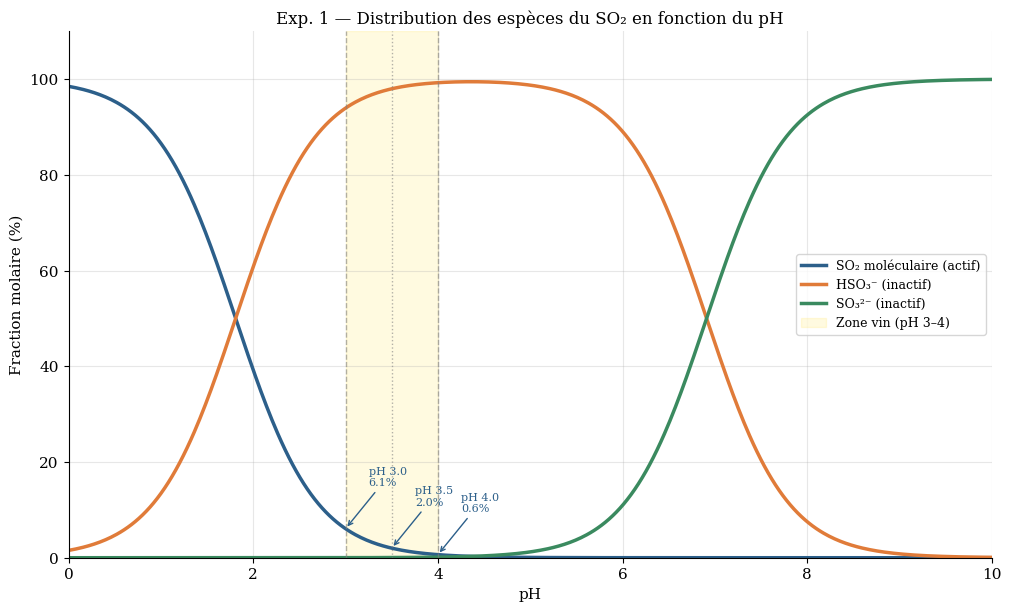
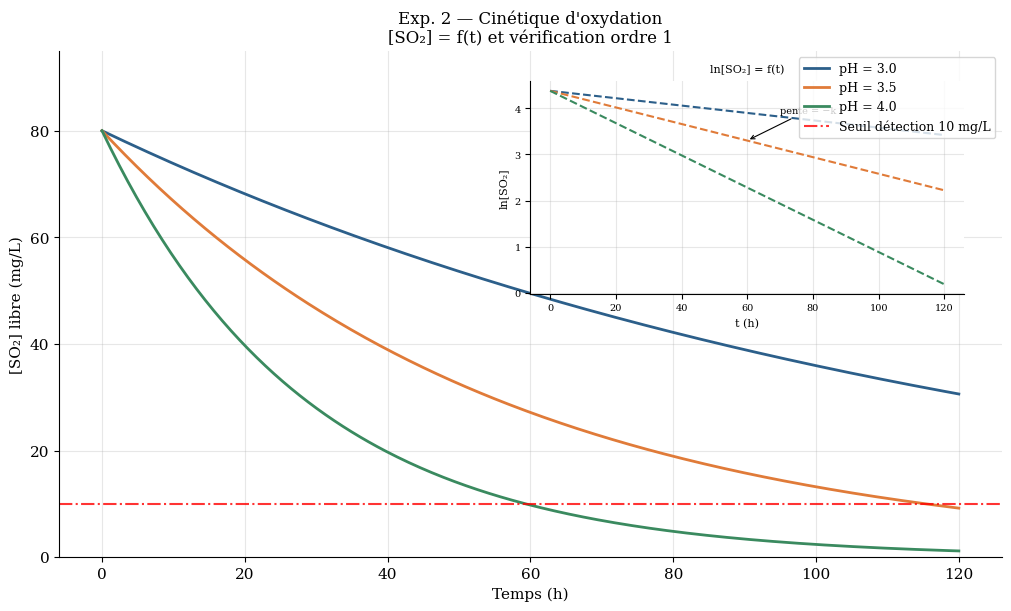
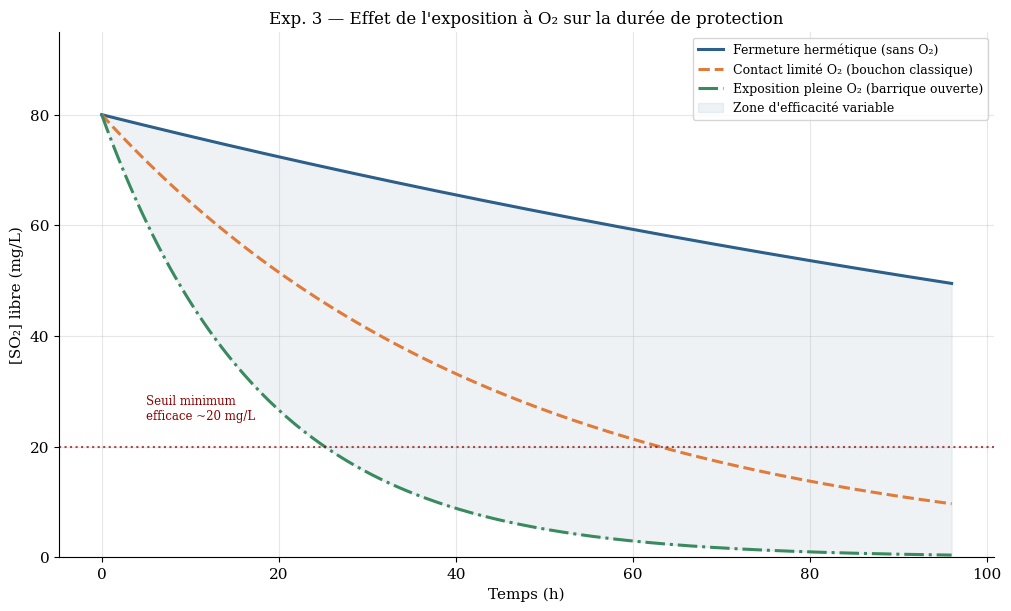
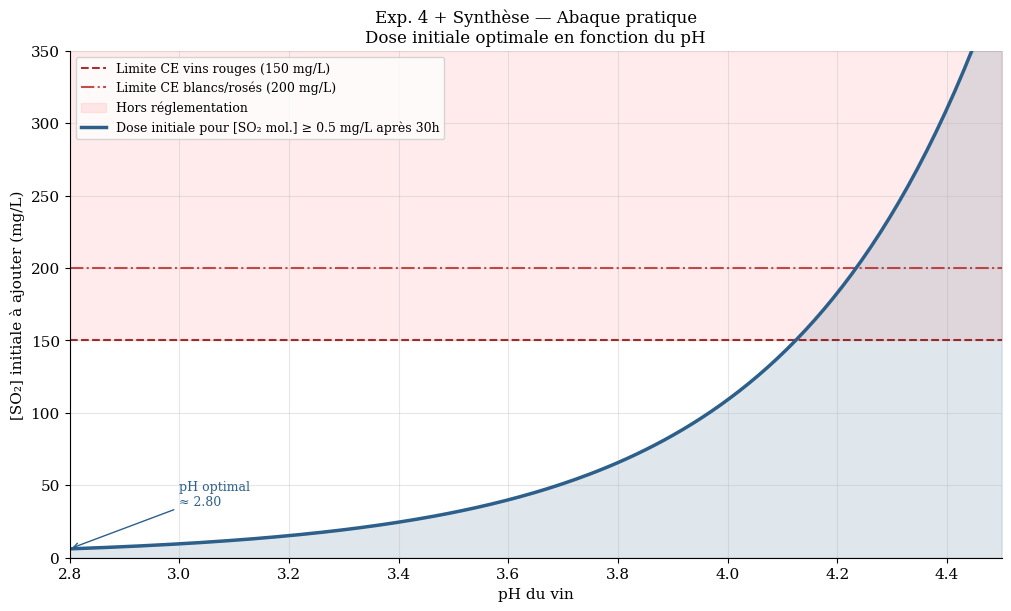
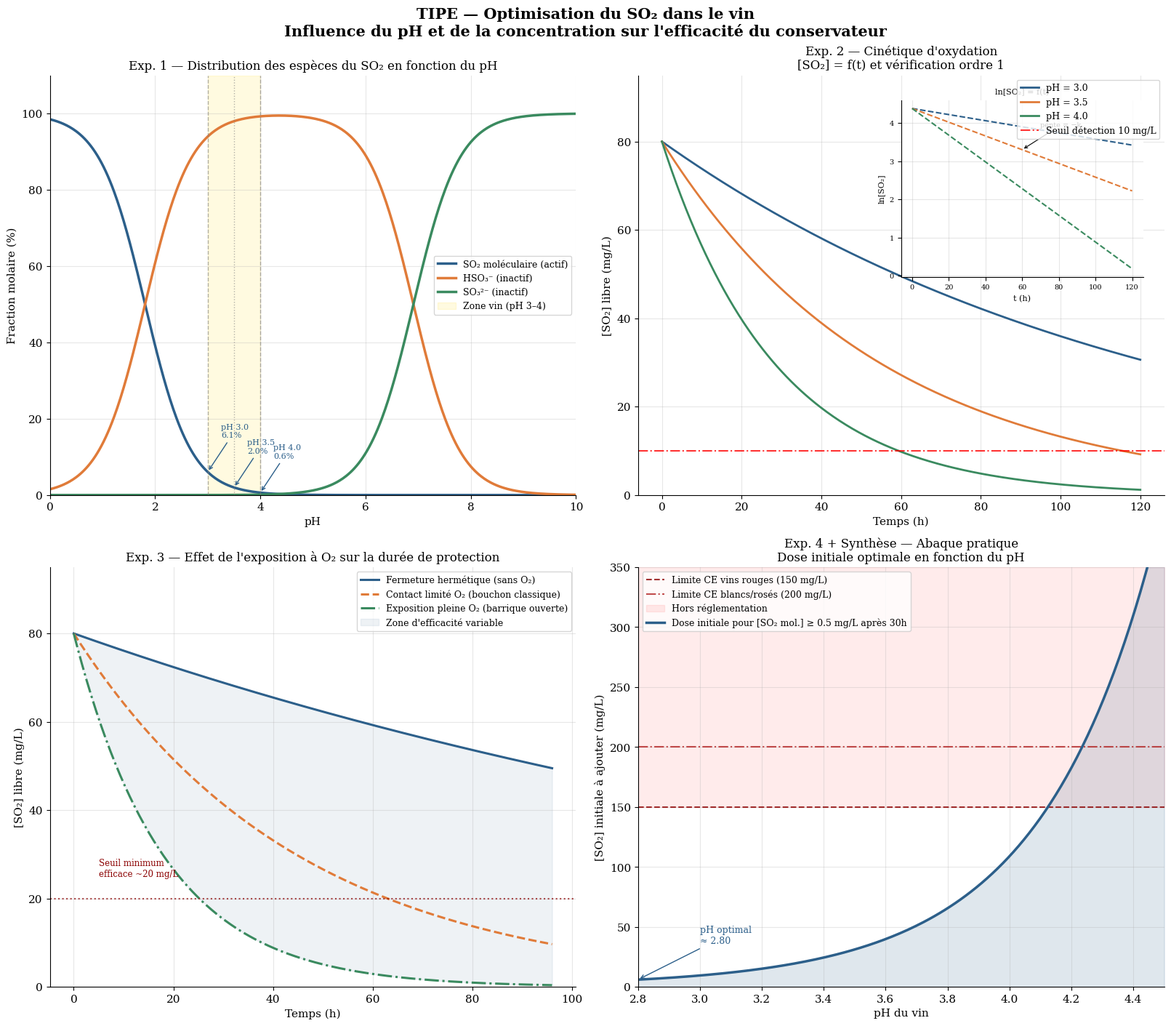

Here is the Python script that generated these plots, in order:
"""
TIPE - Optimisation du SO2 comme conservateur dans le vin
Génération des 4 graphiques expérimentaux
"""

import numpy as np
import matplotlib
matplotlib.use('Agg')  # pas de fenêtre interactive, sauvegarde directe
import matplotlib.pyplot as plt
import matplotlib.patches as mpatches
from matplotlib.gridspec import GridSpec

plt.rcParams.update({
    'font.family': 'serif',
    'font.size': 11,
    'axes.titlesize': 12,
    'axes.labelsize': 11,
    'legend.fontsize': 9,
    'figure.dpi': 150,
    'axes.spines.top': False,
    'axes.spines.right': False,
})

COULEURS = ['#2C5F8A', '#E07B39', '#3A8A5F', '#9B3A8A']

Ka1 = 10**(-1.81)
Ka2 = 10**(-6.91)

def fraction_moleculaire(pH):
    H = 10**(-pH)
    return H**2 / (H**2 + Ka1 * H + Ka1 * Ka2)

def fraction_bisulfite(pH):
    H = 10**(-pH)
    return (Ka1 * H) / (H**2 + Ka1 * H + Ka1 * Ka2)

def fraction_sulfite(pH):
    H = 10**(-pH)
    return (Ka1 * Ka2) / (H**2 + Ka1 * H + Ka1 * Ka2)


# ─── Fonctions de tracé individuelles ───────────────────────────────────────

def plot_graphique1(ax):
    pH_range = np.linspace(0, 10, 500)
    f_mol    = fraction_moleculaire(pH_range) * 100
    f_bisulf = fraction_bisulfite(pH_range) * 100
    f_sulf   = fraction_sulfite(pH_range) * 100

    ax.plot(pH_range, f_mol,    color=COULEURS[0], lw=2.5, label='SO₂ moléculaire (actif)')
    ax.plot(pH_range, f_bisulf, color=COULEURS[1], lw=2.5, label='HSO₃⁻ (inactif)')
    ax.plot(pH_range, f_sulf,   color=COULEURS[2], lw=2.5, label='SO₃²⁻ (inactif)')
    ax.axvspan(3.0, 4.0, alpha=0.12, color='gold', label='Zone vin (pH 3–4)')

    for pH_val, ls in [(3.0, '--'), (3.5, ':'), (4.0, '--')]:
        f = fraction_moleculaire(pH_val) * 100
        ax.axvline(pH_val, color='gray', ls=ls, lw=1, alpha=0.6)
        ax.annotate(f'pH {pH_val}\n{f:.1f}%', xy=(pH_val, f),
                    xytext=(pH_val + 0.25, f + 9),
                    fontsize=8, color=COULEURS[0],
                    arrowprops=dict(arrowstyle='->', color=COULEURS[0], lw=1))

    ax.set_xlabel('pH')
    ax.set_ylabel('Fraction molaire (%)')
    ax.set_title('Exp. 1 — Distribution des espèces du SO₂ en fonction du pH')
    ax.legend(loc='center right')
    ax.set_xlim(0, 10)
    ax.set_ylim(0, 110)
    ax.grid(True, alpha=0.3)


def plot_graphique2(ax):
    ax2_inset = ax.inset_axes([0.50, 0.52, 0.46, 0.42])
    t = np.linspace(0, 120, 300)
    params = [
        (3.0, 0.008, COULEURS[0]),
        (3.5, 0.018, COULEURS[1]),
        (4.0, 0.035, COULEURS[2]),
    ]
    SO2_0 = 80

    for pH_val, k, col in params:
        SO2_t  = SO2_0 * np.exp(-k * t)
        ln_SO2 = np.log(SO2_t)
        ax.plot(t, SO2_t, color=col, lw=2, label=f'pH = {pH_val}')
        ax2_inset.plot(t, ln_SO2, color=col, lw=1.5, ls='--')

    ax.axhline(10, color='red', ls='-.', lw=1.5, alpha=0.8, label='Seuil détection 10 mg/L')
    ax.set_xlabel('Temps (h)')
    ax.set_ylabel('[SO₂] libre (mg/L)')
    ax.set_title("Exp. 2 — Cinétique d'oxydation\n[SO₂] = f(t) et vérification ordre 1")
    ax.legend()
    ax.set_ylim(0, 95)
    ax.grid(True, alpha=0.3)

    ax2_inset.set_xlabel('t (h)', fontsize=8)
    ax2_inset.set_ylabel('ln[SO₂]', fontsize=8)
    ax2_inset.set_title('ln[SO₂] = f(t)', fontsize=8)
    ax2_inset.tick_params(labelsize=7)
    ax2_inset.grid(True, alpha=0.3)
    ax2_inset.annotate('pente = −k',
                       xy=(60, np.log(SO2_0 * np.exp(-0.018 * 60))),
                       xytext=(70, np.log(SO2_0 * np.exp(-0.008 * 60))),
                       fontsize=7, arrowprops=dict(arrowstyle='->', lw=0.8))


def plot_graphique3(ax):
    t3 = np.linspace(0, 96, 300)
    SO2_0 = 80
    conditions = [
        ('Fermeture hermétique (sans O₂)', 0.005, COULEURS[0], '-'),
        ('Contact limité O₂ (bouchon classique)', 0.022, COULEURS[1], '--'),
        ('Exposition pleine O₂ (barrique ouverte)', 0.055, COULEURS[2], '-.'),
    ]

    for label, k, col, ls in conditions:
        ax.plot(t3, SO2_0 * np.exp(-k * t3), color=col, lw=2.2, ls=ls, label=label)

    ax.axhline(20, color='darkred', ls=':', lw=1.5, alpha=0.7)
    ax.annotate('Seuil minimum\nefficace ~20 mg/L', xy=(0, 20), xytext=(5, 25),
                fontsize=8.5, color='darkred')
    ax.fill_between(t3,
                    SO2_0 * np.exp(-0.005 * t3),
                    SO2_0 * np.exp(-0.055 * t3),
                    alpha=0.08, color=COULEURS[0],
                    label="Zone d'efficacité variable")

    ax.set_xlabel('Temps (h)')
    ax.set_ylabel('[SO₂] libre (mg/L)')
    ax.set_title("Exp. 3 — Effet de l'exposition à O₂ sur la durée de protection")
    ax.legend(loc='upper right')
    ax.set_ylim(0, 95)
    ax.grid(True, alpha=0.3)


def plot_graphique4(ax):
    pH_vals = np.linspace(2.8, 4.5, 200)
    seuil_mol = 0.5
    t_cible   = 30

    def k_apparent(pH):
        return 0.005 * np.exp(0.8 * (pH - 3.0))

    dose_requise = np.array([
        seuil_mol / (fraction_moleculaire(pH) * np.exp(-k_apparent(pH) * t_cible))
        for pH in pH_vals
    ])

    ax.axhline(150, color='darkred', ls='--', lw=1.5, label='Limite CE vins rouges (150 mg/L)', alpha=0.8)
    ax.axhline(200, color='firebrick', ls='-.', lw=1.5, label='Limite CE blancs/rosés (200 mg/L)', alpha=0.8)
    ax.fill_between(pH_vals, 150, 350, alpha=0.08, color='red', label='Hors réglementation')
    ax.fill_between(pH_vals, 0, np.minimum(dose_requise, 350), alpha=0.15, color=COULEURS[0])
    ax.plot(pH_vals, dose_requise, color=COULEURS[0], lw=2.5,
            label=f'Dose initiale pour [SO₂ mol.] ≥ 0.5 mg/L après {t_cible}h')

    mask = pH_vals <= 4.0
    pH_opt   = pH_vals[mask][np.argmin(dose_requise[mask])]
    dose_opt = dose_requise[np.argmin(np.abs(pH_vals - pH_opt))]
    ax.annotate(f'pH optimal\n≈ {pH_opt:.2f}',
                xy=(pH_opt, dose_opt), xytext=(pH_opt + 0.2, dose_opt + 30),
                fontsize=9, color=COULEURS[0],
                arrowprops=dict(arrowstyle='->', color=COULEURS[0]))

    ax.set_xlabel('pH du vin')
    ax.set_ylabel('[SO₂] initiale à ajouter (mg/L)')
    ax.set_title('Exp. 4 + Synthèse — Abaque pratique\nDose initiale optimale en fonction du pH')
    ax.legend()
    ax.set_xlim(2.8, 4.5)
    ax.set_ylim(0, 350)
    ax.grid(True, alpha=0.3)


# ─── Sauvegarde individuelle (pour insertion dans les docx) ─────────────────

individual = [
    ('graphique_1_distribution.png', plot_graphique1,
     'Exp. 1 — Distribution des espèces du SO₂'),
    ('graphique_2_cinetique.png', plot_graphique2,
     'Exp. 2 — Cinétique d\'oxydation'),
    ('graphique_3_oxygene.png', plot_graphique3,
     'Exp. 3 — Effet de l\'oxygène'),
    ('graphique_4_abaque.png', plot_graphique4,
     'Exp. 4 — Abaque dose/pH'),
]

for fname, plot_fn, title in individual:
    fig_ind, ax_ind = plt.subplots(figsize=(10, 6), constrained_layout=True)
    plot_fn(ax_ind)
    fig_ind.savefig(fname, dpi=200, bbox_inches='tight', facecolor='white')
    plt.close(fig_ind)
    print(f"Sauvegardé : {fname}")


# ─── Figure combinée 2×2 ────────────────────────────────────────────────────

fig = plt.figure(figsize=(16, 14), constrained_layout=True)
fig.suptitle(
    "TIPE — Optimisation du SO₂ dans le vin\n"
    "Influence du pH et de la concentration sur l'efficacité du conservateur",
    fontsize=15, fontweight='bold'
)

gs = GridSpec(2, 2, figure=fig)
axes = [fig.add_subplot(gs[0, 0]), fig.add_subplot(gs[0, 1]),
        fig.add_subplot(gs[1, 0]), fig.add_subplot(gs[1, 1])]

plot_graphique1(axes[0])
plot_graphique2(axes[1])
plot_graphique3(axes[2])
plot_graphique4(axes[3])

fig.savefig('graphiques_tipe.png',    dpi=200, bbox_inches='tight', facecolor='white')
fig.savefig('graphiques_tipe_hd.png', dpi=300, bbox_inches='tight', facecolor='white')
plt.close(fig)

print("\nFigure combinée : graphiques_tipe.png / graphiques_tipe_hd.png")
print("Tous les graphiques ont été générés avec succès !")
